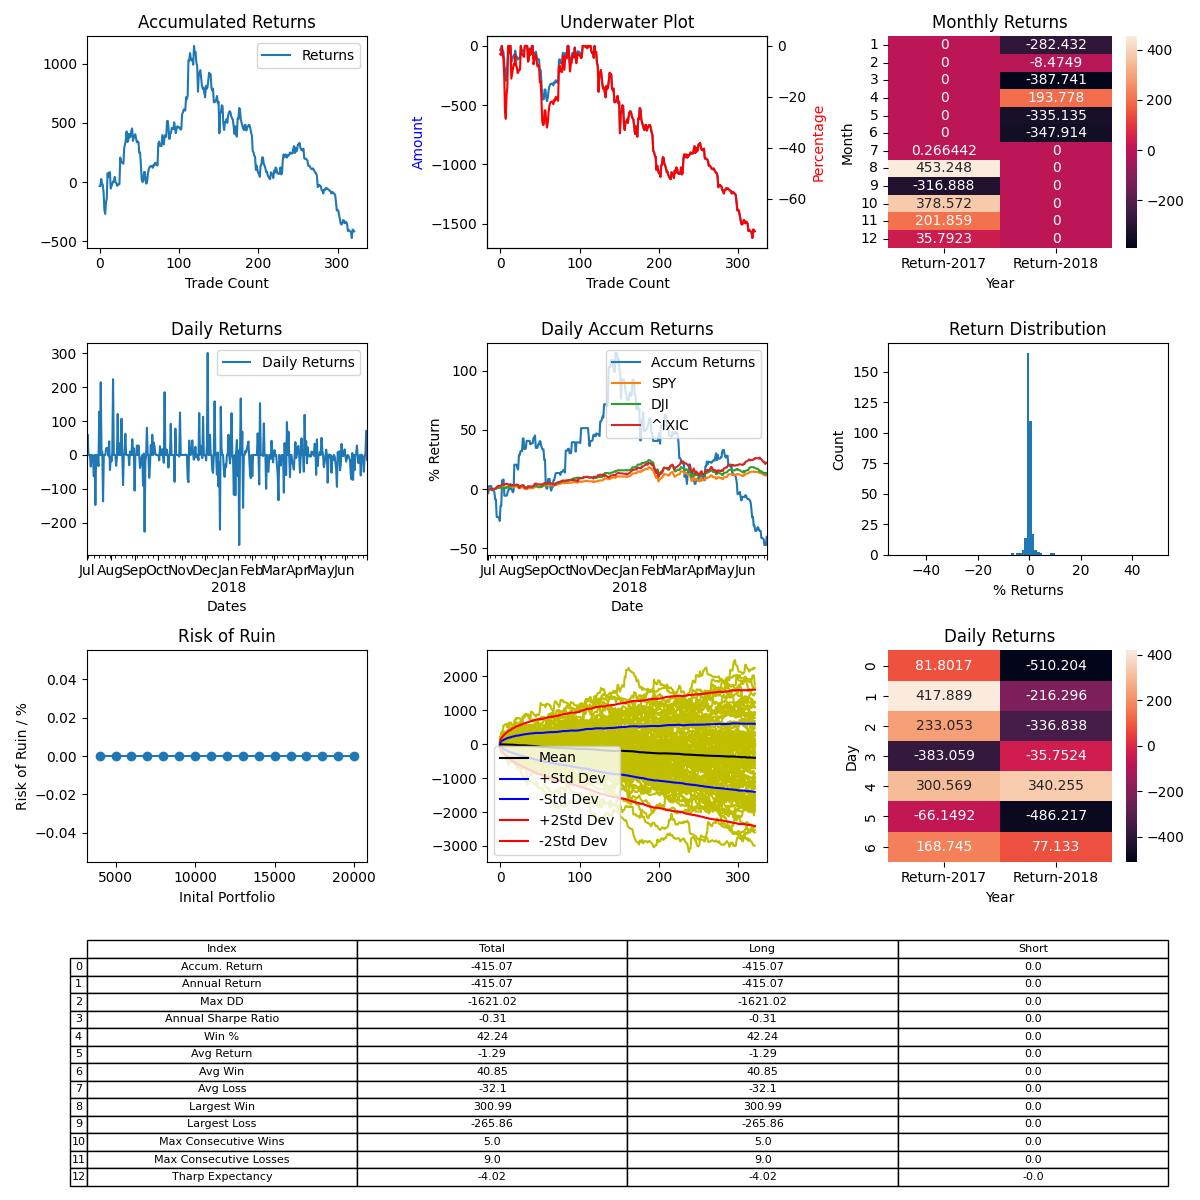

Source data for this figure (header and first rows):
, Entry Time, Exit Time, Symbol, Direction, Entry, Exit
0, 2017-07-01 06:30:37-04:00, 2017-07-01 19:15:32-04:00, BTCUSD, LONG, 2493, 2426
1, 2017-07-01 19:30:37-04:00, 2017-07-02 08:15:32-04:00, BTCUSD, LONG, 2426, 2437
2, 2017-07-02 09:00:37-04:00, 2017-07-06 01:15:32-04:00, BTCUSD, LONG, 2444, 2606
3, 2017-07-06 02:00:37-04:00, 2017-07-09 18:30:32-04:00, BTCUSD, LONG, 2601, 2527
4, 2017-07-09 20:00:37-04:00, 2017-07-10 08:15:32-04:00, BTCUSD, LONG, 2513, 2489
5, 2017-07-10 08:45:37-04:00, 2017-07-12 09:15:32-04:00, BTCUSD, LONG, 2483, 2342
6, 2017-07-12 10:45:37-04:00, 2017-07-15 23:00:32-04:00, BTCUSD, LONG, 2355, 2022
7, 2017-07-16 00:30:37-04:00, 2017-07-16 21:45:32-04:00, BTCUSD, LONG, 2018, 1964
8, 2017-07-17 01:00:37-04:00, 2017-07-17 17:00:32-04:00, BTCUSD, LONG, 1971, 2174
9, 2017-07-17 23:30:37-04:00, 2017-07-19 15:45:32-04:00, BTCUSD, LONG, 2163, 2243
10, 2017-07-19 17:15:37-04:00, 2017-07-21 10:15:32-04:00, BTCUSD, LONG, 2258, 2756
11, 2017-07-21 10:45:37-04:00, 2017-07-21 14:45:32-04:00, BTCUSD, LONG, 2751, 2683
12, 2017-07-21 16:15:37-04:00, 2017-07-22 03:15:32-04:00, BTCUSD, LONG, 2626, 2743
13, 2017-07-22 03:45:37-04:00, 2017-07-22 09:45:32-04:00, BTCUSD, LONG, 2749, 2772
14, 2017-07-22 13:30:37-04:00, 2017-07-26 13:00:32-04:00, BTCUSD, LONG, 2820, 2445
15, 2017-07-26 13:30:37-04:00, 2017-07-27 12:15:32-04:00, BTCUSD, LONG, 2470, 2534
16, 2017-07-27 13:30:37-04:00, 2017-07-27 18:45:32-04:00, BTCUSD, LONG, 2577, 2645
17, 2017-07-28 00:15:37-04:00, 2017-07-28 22:00:32-04:00, BTCUSD, LONG, 2677, 2750
18, 2017-07-29 02:00:37-04:00, 2017-07-30 15:45:32-04:00, BTCUSD, LONG, 2717, 2726
19, 2017-07-30 22:45:37-04:00, 2017-07-31 20:00:32-04:00, BTCUSD, LONG, 2717, 2843
20, 2017-07-31 22:45:37-04:00, 2017-08-01 19:45:32-04:00, BTCUSD, LONG, 2843, 2734
21, 2017-08-01 20:15:37-04:00, 2017-08-02 03:45:32-04:00, BTCUSD, LONG, 2732, 2730
22, 2017-08-02 08:15:37-04:00, 2017-08-02 16:00:32-04:00, BTCUSD, LONG, 2746, 2696
23, 2017-08-02 19:30:37-04:00, 2017-08-03 03:45:32-04:00, BTCUSD, LONG, 2688, 2719
24, 2017-08-03 04:00:37-04:00, 2017-08-03 13:15:32-04:00, BTCUSD, LONG, 2719, 2760
25, 2017-08-03 14:45:37-04:00, 2017-08-03 22:45:32-04:00, BTCUSD, LONG, 2764, 2779
26, 2017-08-04 01:15:37-04:00, 2017-08-08 07:00:32-04:00, BTCUSD, LONG, 2773, 3410
27, 2017-08-08 07:45:37-04:00, 2017-08-09 18:15:32-04:00, BTCUSD, LONG, 3440, 3351
28, 2017-08-09 20:30:37-04:00, 2017-08-10 01:30:32-04:00, BTCUSD, LONG, 3350, 3341
29, 2017-08-10 05:45:37-04:00, 2017-08-10 06:00:32-04:00, BTCUSD, LONG, 3413, 3413
30, 2017-08-10 10:45:37-04:00, 2017-08-10 12:30:32-04:00, BTCUSD, LONG, 3435, 3438
31, 2017-08-10 15:30:37-04:00, 2017-08-12 14:45:32-04:00, BTCUSD, LONG, 3424, 3898
32, 2017-08-12 15:45:37-04:00, 2017-08-15 09:15:32-04:00, BTCUSD, LONG, 3905, 4061
33, 2017-08-15 10:45:37-04:00, 2017-08-15 13:45:32-04:00, BTCUSD, LONG, 3918, 4071
34, 2017-08-15 15:15:37-04:00, 2017-08-17 08:30:32-04:00, BTCUSD, LONG, 4090, 4417
35, 2017-08-17 09:45:37-04:00, 2017-08-19 10:45:32-04:00, BTCUSD, LONG, 4450, 4081
36, 2017-08-19 13:45:37-04:00, 2017-08-20 17:15:32-04:00, BTCUSD, LONG, 4078, 4128
37, 2017-08-20 18:30:37-04:00, 2017-08-25 12:30:32-04:00, BTCUSD, LONG, 4148, 4431
38, 2017-08-25 13:30:37-04:00, 2017-08-25 22:45:32-04:00, BTCUSD, LONG, 4424, 4317
39, 2017-08-26 02:45:37-04:00, 2017-08-29 07:45:32-04:00, BTCUSD, LONG, 4321, 4390
40, 2017-08-29 08:30:37-04:00, 2017-08-31 04:15:32-04:00, BTCUSD, LONG, 4397, 4627
41, 2017-08-31 04:30:37-04:00, 2017-08-31 15:15:32-04:00, BTCUSD, LONG, 4630, 4747
42, 2017-09-01 00:45:37-04:00, 2017-09-04 22:30:32-04:00, BTCUSD, LONG, 4747, 4276
43, 2017-09-04 23:30:37-04:00, 2017-09-05 19:30:32-04:00, BTCUSD, LONG, 4337, 4485
44, 2017-09-06 00:00:37-04:00, 2017-09-06 15:15:32-04:00, BTCUSD, LONG, 4511, 4618
45, 2017-09-06 23:00:37-04:00, 2017-09-08 02:15:32-04:00, BTCUSD, LONG, 4539, 4613
46, 2017-09-08 10:00:37-04:00, 2017-09-09 10:15:32-04:00, BTCUSD, LONG, 4446, 4302
47, 2017-09-09 11:15:37-04:00, 2017-09-09 15:00:32-04:00, BTCUSD, LONG, 4303, 4201
48, 2017-09-09 15:15:37-04:00, 2017-09-10 17:00:32-04:00, BTCUSD, LONG, 4232, 4290
49, 2017-09-10 19:15:37-04:00, 2017-09-12 00:15:32-04:00, BTCUSD, LONG, 4287, 4281
50, 2017-09-12 05:30:37-04:00, 2017-09-13 05:00:32-04:00, BTCUSD, LONG, 4315, 3950
51, 2017-09-13 15:30:37-04:00, 2017-09-13 20:45:32-04:00, BTCUSD, LONG, 3851, 3891
52, 2017-09-14 01:30:37-04:00, 2017-09-14 09:00:32-04:00, BTCUSD, LONG, 3845, 3485
53, 2017-09-14 10:30:37-04:00, 2017-09-15 03:15:32-04:00, BTCUSD, LONG, 3538, 3110
54, 2017-09-15 04:00:37-04:00, 2017-09-15 05:30:32-04:00, BTCUSD, LONG, 3105, 3055
55, 2017-09-15 10:30:37-04:00, 2017-09-17 06:15:32-04:00, BTCUSD, LONG, 3563, 3597
56, 2017-09-17 11:00:37-04:00, 2017-09-19 14:45:32-04:00, BTCUSD, LONG, 3685, 4003
57, 2017-09-19 23:15:37-04:00, 2017-09-20 06:00:32-04:00, BTCUSD, LONG, 3900, 3924
58, 2017-09-20 06:45:37-04:00, 2017-09-21 17:30:32-04:00, BTCUSD, LONG, 3914, 3675
59, 2017-09-21 23:15:37-04:00, 2017-09-22 12:45:32-04:00, BTCUSD, LONG, 3650, 3558
... 262 more rows
